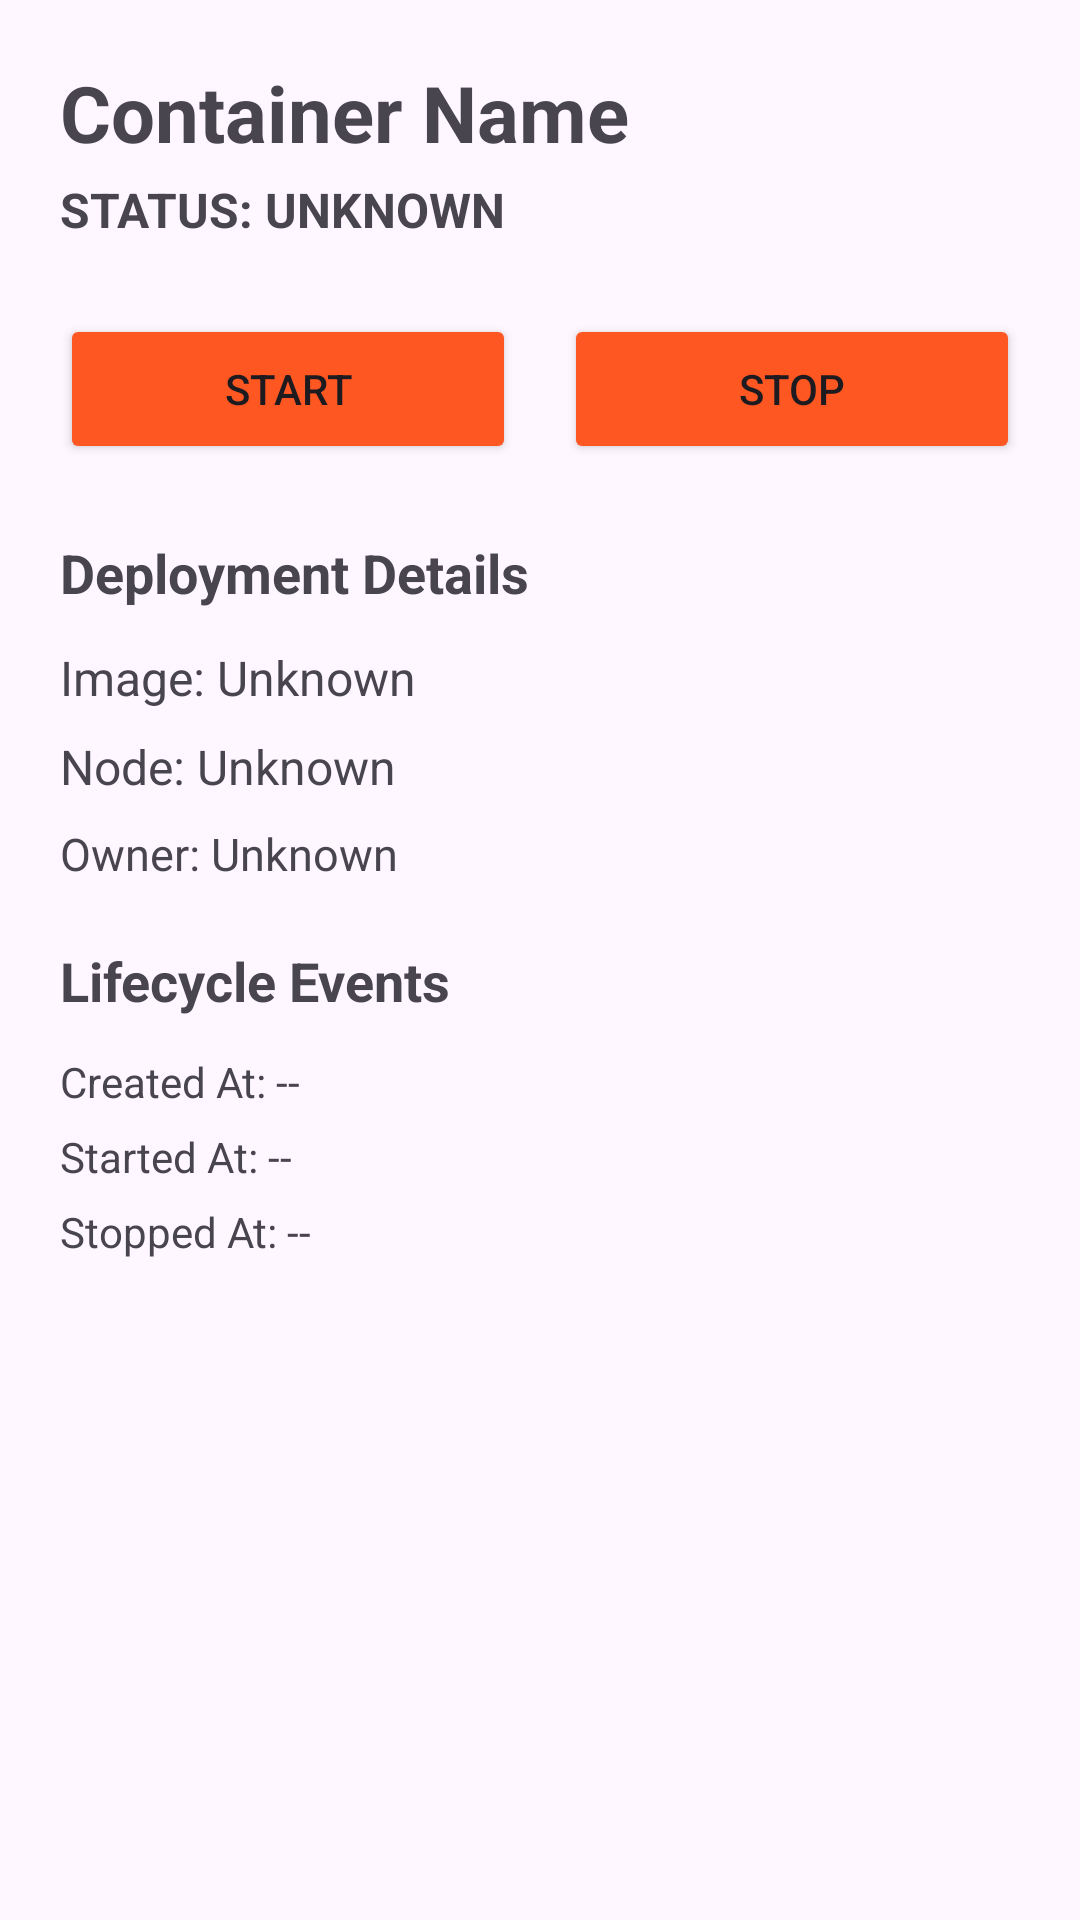

This screen was rendered from an Android layout file. Write that file and the resources it references.
<!-- AndroidManifest.xml: application theme Theme.Rma2023270048 -->
<!-- res/layout/fragment_container_detail.xml -->
<?xml version="1.0" encoding="utf-8"?>
<ScrollView xmlns:android="http://schemas.android.com/apk/res/android"
    android:layout_width="match_parent"
    android:layout_height="match_parent">

    <LinearLayout
        android:layout_width="match_parent"
        android:layout_height="wrap_content"
        android:orientation="vertical"
        android:padding="20dp">

        <TextView
            android:id="@+id/tv_detail_name"
            android:layout_width="wrap_content"
            android:layout_height="wrap_content"
            android:text="Container Name"
            android:textSize="26sp"
            android:textStyle="bold"/>

        <TextView
            android:id="@+id/tv_detail_status"
            android:layout_width="wrap_content"
            android:layout_height="wrap_content"
            android:text="STATUS: UNKNOWN"
            android:textSize="16sp"
            android:textStyle="bold"
            android:layout_marginTop="4dp"
            android:layout_marginBottom="24dp"/>

        <LinearLayout
            android:layout_width="match_parent"
            android:layout_height="wrap_content"
            android:orientation="horizontal"
            android:layout_marginBottom="24dp">

            <Button
                android:id="@+id/btn_start"
                android:layout_width="0dp"
                android:layout_height="50dp"
                android:layout_weight="1"
                android:text="Start"
                android:backgroundTint="#FF5722"
                android:layout_marginEnd="8dp"/>

            <Button
                android:id="@+id/btn_stop"
                android:layout_width="0dp"
                android:layout_height="50dp"
                android:layout_weight="1"
                android:text="Stop"
                android:backgroundTint="#FF5722"
                android:layout_marginStart="8dp"/>
        </LinearLayout>

        <TextView
            android:layout_width="wrap_content"
            android:layout_height="wrap_content"
            android:text="Deployment Details"
            android:textSize="18sp"
            android:textStyle="bold"
            android:layout_marginBottom="12dp"/>

        <TextView
            android:id="@+id/tv_detail_image"
            android:layout_width="match_parent"
            android:layout_height="wrap_content"
            android:text="Image: Unknown"
            android:textSize="16sp"
            android:layout_marginBottom="8dp"/>

        <TextView
            android:id="@+id/tv_detail_node"
            android:layout_width="match_parent"
            android:layout_height="wrap_content"
            android:text="Node: Unknown"
            android:textSize="16sp"
            android:layout_marginBottom="8dp"/>

        <TextView
            android:id="@+id/tv_detail_user"
            android:layout_width="match_parent"
            android:layout_height="wrap_content"
            android:text="Owner: Unknown"
            android:textSize="15sp"
            android:layout_marginBottom="20dp"/>

        <TextView
            android:layout_width="wrap_content"
            android:layout_height="wrap_content"
            android:text="Lifecycle Events"
            android:textSize="18sp"
            android:textStyle="bold"
            android:layout_marginBottom="12dp"/>

        <TextView
            android:id="@+id/tv_detail_created"
            android:layout_width="match_parent"
            android:layout_height="wrap_content"
            android:text="Created At: --"
            android:textSize="14sp"
            android:layout_marginBottom="6dp"/>

        <TextView
            android:id="@+id/tv_detail_started"
            android:layout_width="match_parent"
            android:layout_height="wrap_content"
            android:text="Started At: --"
            android:textSize="14sp"
            android:layout_marginBottom="6dp"/>

        <TextView
            android:id="@+id/tv_detail_stopped"
            android:layout_width="match_parent"
            android:layout_height="wrap_content"
            android:text="Stopped At: --"
            android:textSize="14sp"/>
    </LinearLayout>
</ScrollView>
<!-- resources referenced by this layout -->
<resources>
  <style name="Theme.Rma2023270048" parent="Base.Theme.Rma2023270048" />
  <style name="Base.Theme.Rma2023270048" parent="Theme.Material3.DayNight.NoActionBar">
          
          
      </style>
</resources>
